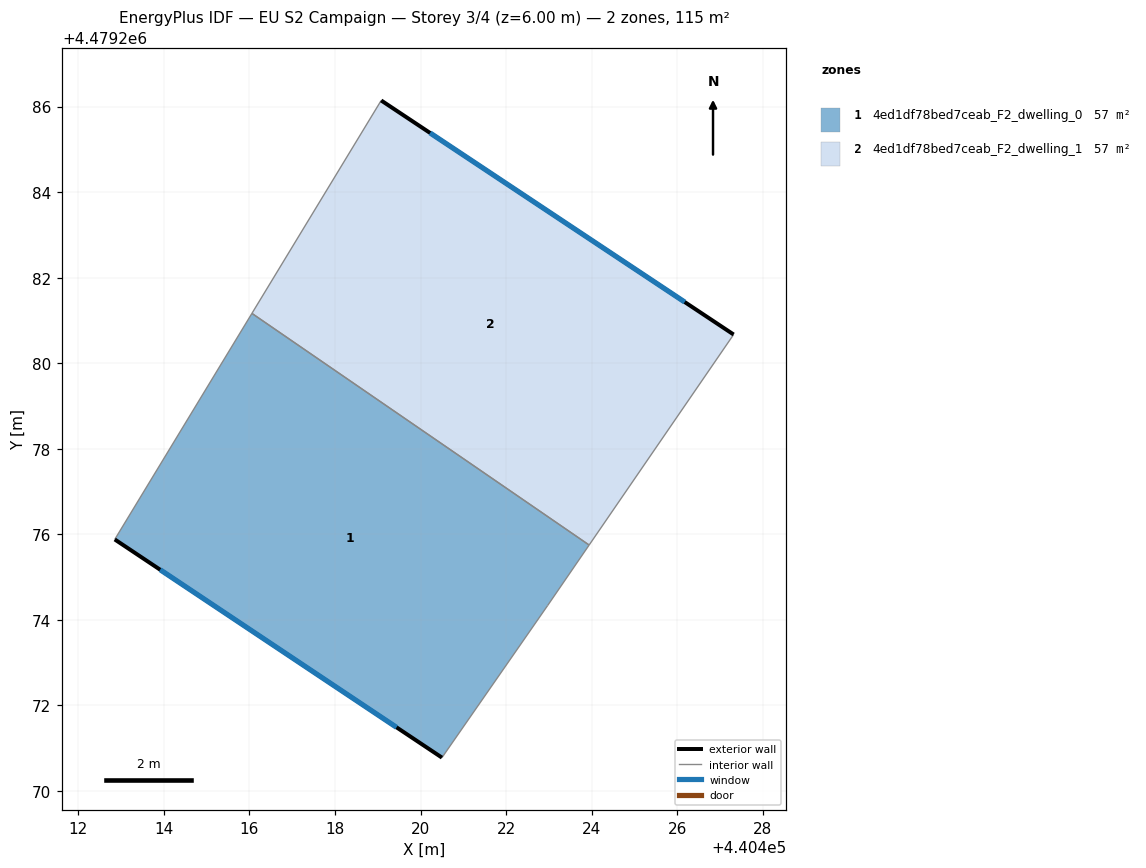
=== STOREY PLAN SPEC (per zone: floor XY polygon, exterior-wall plan segments, windows/doors) ===
zone 1: 4ed1df78bed7ceab_F2_dwelling_0  (57.3 m²)
  floor: (440420.50, 4479270.78) (440422.97, 4479274.33) (440423.94, 4479275.75) (440416.06, 4479281.17) (440412.85, 4479275.88)
  exterior wall: (440420.50, 4479270.78) – (440412.85, 4479275.88)  [9.2 m]
    window: (440419.44, 4479271.49) – (440413.91, 4479275.17)  [14.4 m²]
  interior walls: 4
zone 2: 4ed1df78bed7ceab_F2_dwelling_1  (57.3 m²)
  floor: (440423.94, 4479275.75) (440427.32, 4479280.67) (440419.08, 4479286.14) (440416.06, 4479281.17)
  exterior wall: (440419.08, 4479286.14) – (440427.32, 4479280.67)  [9.9 m]
    window: (440420.22, 4479285.38) – (440426.18, 4479281.43)  [15.5 m²]
  interior walls: 3

=== DERIVED (storey summary) ===
Building: EU S2 Campaign
Storey: 3 of 4  (floor level z = 6.00 m)
Storey gross floor area: 114.7 m²
Zones on this storey: 2
  - 4ed1df78bed7ceab_F2_dwelling_0: floor 57.3 m²; exterior wall 9.2 m (27.6 m²); 1 window(s) 14.4 m²; WWR 52.2%
  - 4ed1df78bed7ceab_F2_dwelling_1: floor 57.3 m²; exterior wall 9.9 m (29.7 m²); 1 window(s) 15.5 m²; WWR 52.2%
Zone adjacency (shared interzone walls):
  - 4ed1df78bed7ceab_F2_dwelling_0 ↔ 4ed1df78bed7ceab_F2_dwelling_1